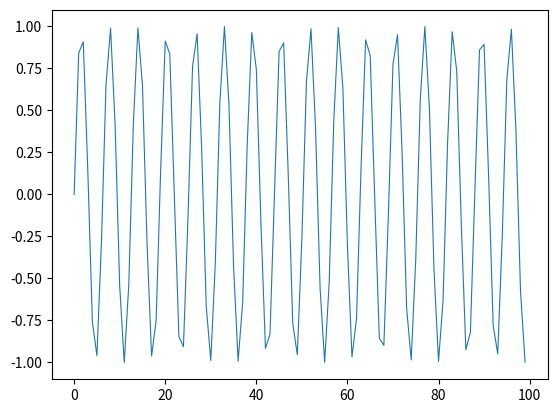

Reproduce this figure in Python.

import numpy as np
import matplotlib.pyplot as plt
print("hello sbycc")


#plot somethings of there
#data
def ycc_first_plot():
    """
    this is a demo for git flow, it would be 
    plot a simple graph in current winodws
    save in ycc_first_image.png
    """
    #add some shit
    #data
    x = np.arange(0,100,1)
    y = np.sin(x)

    plt.plot(x, y, '-', linewidth=0.8)
    plt.show()
    plt.savefig("ycc_first_image.png")    

ycc_first_plot()